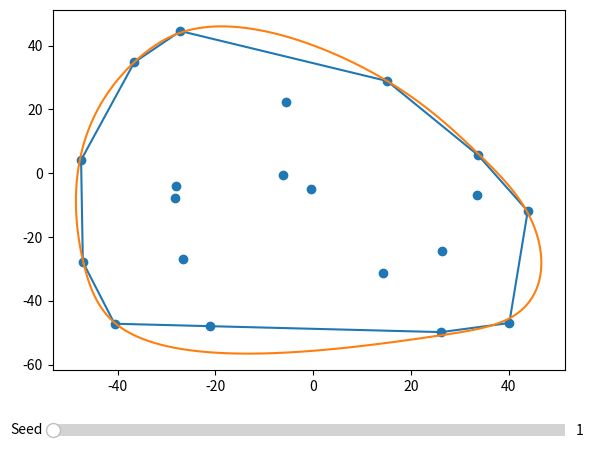

Write Python code to recreate this figure.
import random
import math
import sys
import numpy as np

from scipy.interpolate import splprep, splev


class Path:
    def __init__(self, points):
        tck, u = splprep(np.array(points).T, u=None, s=4.0, per=1)
        u_new = np.linspace(u.min(), u.max(), 1000)
        self.x, self.y = splev(u_new, tck, der=0)
        self.dx, self.dy = splev(u_new, tck, der=1)
        self.ddx, self.ddy = splev(u_new, tck, der=2)
        self.k = self.curvature(self.dx, self.dy, self.ddx, self.ddy)
        self.s = self.distance(self.x, self.y)

    def curvature(self, dx, dy, ddx, ddy):
        """
        Compute curvature at one point given first and second derivatives.
        """
        return (dx * ddy - dy * ddx) / (dx ** 2 + dy ** 2) ** (3 / 2)

    def distance(self, x, y):
        """
        Compute distance from beginning given two points.
        """
        return np.cumsum(np.sqrt(np.diff(x) ** 2 + np.diff(y) ** 2))

    def getInitLoc(self, i=0):
        return [self.hull[i][0], self.hull[i][1]]

    def getInitRot(self, i=0):
        v1 = [self.hull[i + 1][0] - self.hull[i][0],
              self.hull[i + 1][1] - self.hull[i][1]]
        v2 = [-1, 0]
        ang = math.acos(np.dot(v1, v2) /
                        (np.linalg.norm(v1) * np.linalg.norm(v2)))
        return ang + np.deg2rad(180)

    def __getitem__(self, i):
        return self.x[i], self.y[i]


class RandomPathGenerator:
    def __init__(self, width, height):
        self.width = width
        self.height = height
        self.max_distance = 1000
        self.isLooping = True
        self.maxDisplacement = 1
        self.difficulty = 1e-2

    def generatePath(self, seed=1.0, scale=1.0):
        self.seed = seed
        random.seed(self.seed)
        self.points = []
        self.hull = []
        self.generatePoints()
        self.computeConvexHull(self.points)
        self.hull = list(np.array(self.hull) * scale)
        self.hull.insert(0, self.hull[len(self.hull) - 1])
        return self.hull

    def generatePoints(self):
        pointCount = 20
        for i in range(pointCount):
            x = (random.random() - 0.5) * self.width
            y = (random.random() - 0.5) * self.height
            self.points.append([x, y])

    def computeConvexHull(self, points):
        points.sort()
        upper = points[0:2]		# Initialize upper part
        # Compute the upper part of the hull
        for i in range(2, len(points)):
            upper.append(points[i])
            while len(upper) > 2 and self.isLeft(upper[-1], upper[-2], upper[-3]):
                del upper[-2]

        lower = list(reversed(points[-2:]))  # Initialize the lower part
        # Compute the lower part of the hull
        for i in range(len(points) - 3, -1, -1):
            lower.append(points[i])
            while len(lower) > 2 and self.isLeft(lower[-1], lower[-2], lower[-3]):
                del lower[-2]
        del lower[0]
        del lower[-1]
        self.hull = upper + lower		# Build the full hull

    def isLeft(self, p1, p2, p3):
        return (p3[1] - p1[1]) * (p2[0] - p1[0]) < (p2[1] - p1[1]) * (p3[0] - p1[0])

    def GetPath(self, z=0.5):
        hull = []
        for point in self.hull:
            point.append(z)
            hull.append(point)
        return hull


def plot(generator, seed=1.0):
    import matplotlib.pyplot as plt
    from matplotlib.widgets import Slider

    plot_ax = plt.axes([0.1, 0.2, 0.8, 0.75])
    seed_axes = plt.axes([0.1, 0.05, 0.8, 0.05])
    seed_slider = Slider(
        seed_axes, "Seed", 1, 100, valinit=int(seed), valstep=.1
    )
    plt.sca(plot_ax)

    def update(val):
        path = Path(generator.generatePath(seed=seed_slider.val))
        plt.cla()
        x = [point[0] for point in generator.hull]
        y = [point[1] for point in generator.hull]
        xx = [point[0] for point in generator.points]
        yy = [point[1] for point in generator.points]
        plt.plot(x, y)
        plt.scatter(xx, yy)
        plt.plot(path.x, path.y)

    update(seed)

    seed_slider.on_changed(update)
    plt.show()


if __name__ == "__main__":
    import matplotlib.pyplot as plt

    if len(sys.argv) == 2:
        seed = int(sys.argv[1])
    else:
        seed = 1.0

    generator = RandomPathGenerator(width=100, height=100)
    plot(generator, seed)
